Dataset: data (GitHub, ksushrut/Kaggle). Classes: benign, malignant.

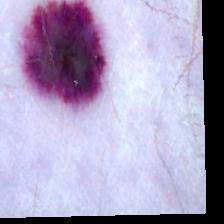
Label: malignant

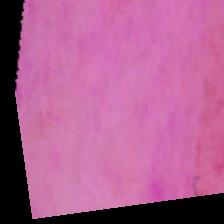
Label: benign

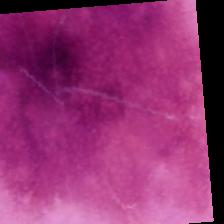
Label: benign

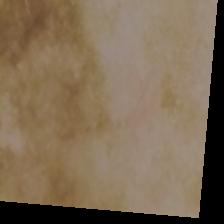
Label: malignant

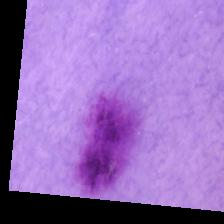
Label: benign

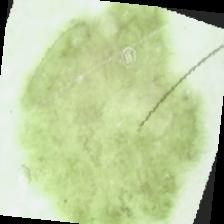
Label: malignant
